Image classification data set "data" (dark-capricornus/Brain-tumor-detection-using-cnn on GitHub). Class labels (2): no tumor, tumor.

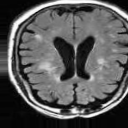
Label: no tumor

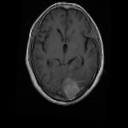
Label: tumor

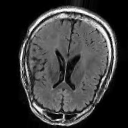
Label: no tumor

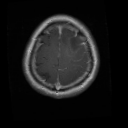
Label: tumor

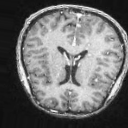
Label: no tumor

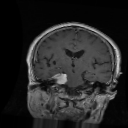
Label: tumor
